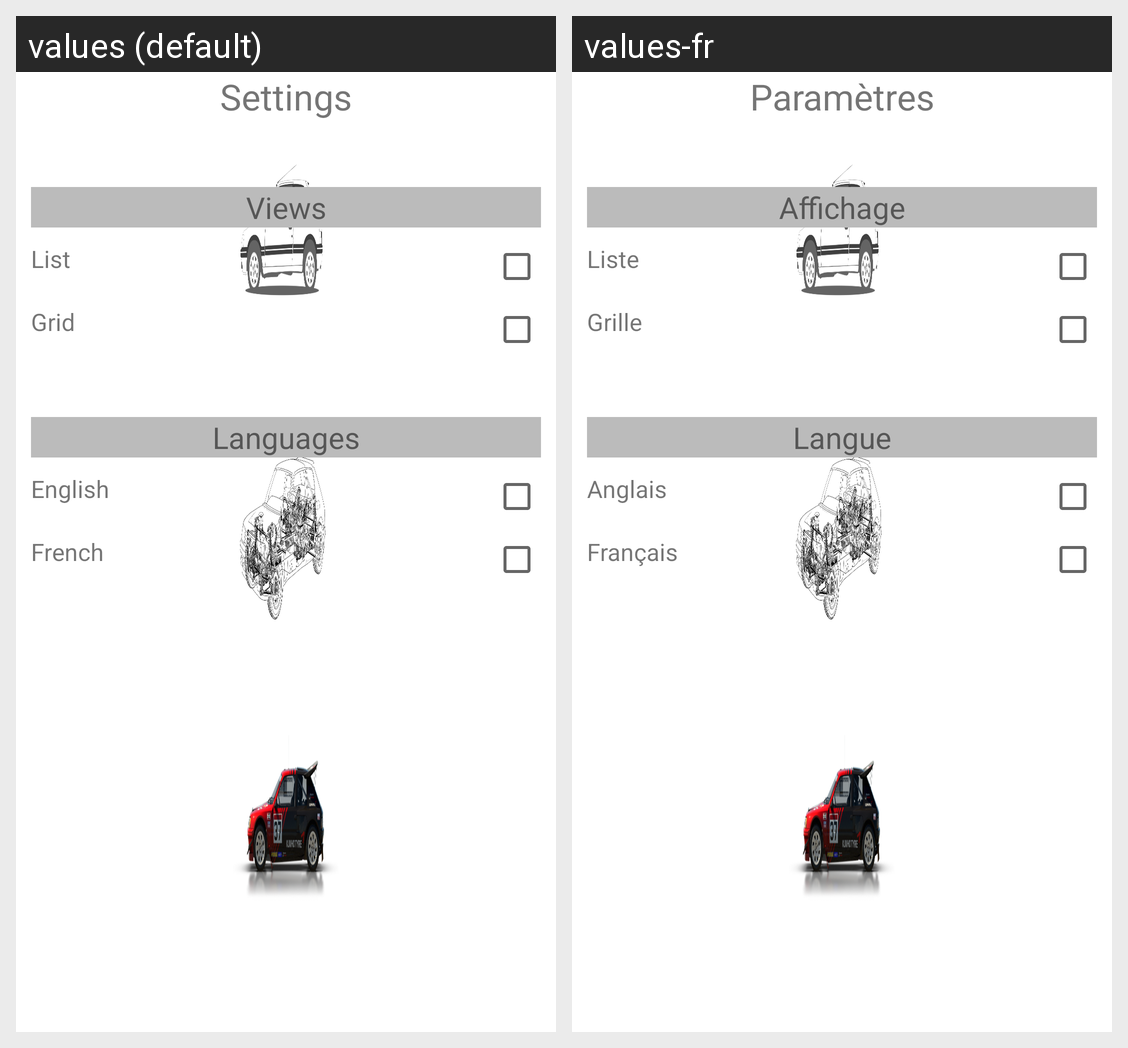

This grid shows one Android layout under two languages. Give, for every string resource on the screen, its name, the default text and each shown locale's text.
Android screen res/layout/activity_settings.xml rendered under 2 locales, left to right: values (default), values-fr. Device: Nexus 5 (rendered at 1080×1920; each locale shown at half size, 540×960, under a caption strip naming it); theme AppTheme.Launcher.
Strings drawn on this screen, with the default value and each locale's value (text and hints the layout hard-codes, and strings that could not be matched under every locale, appear in the picture but are not listed):

title_settings
  values: Settings
  values-fr: Paramètres

settings_views
  values: Views
  values-fr: Affichage

settings_title_list
  values: List
  values-fr: Liste

settings_title_grid
  values: Grid
  values-fr: Grille

settings_languages
  values: Languages
  values-fr: Langue

settings_title_eng
  values: English
  values-fr: Anglais

settings_title_fre
  values: French
  values-fr: Français
